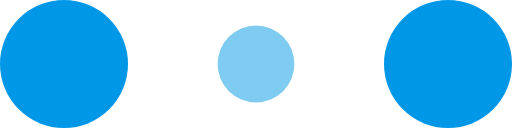
t = 0.00 s
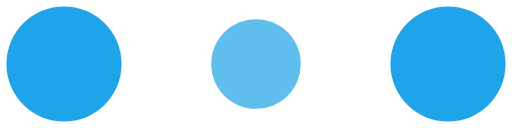
t = 0.10 s
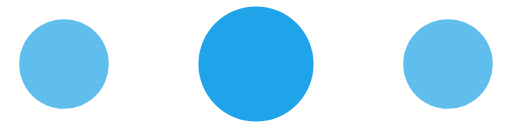
t = 0.30 s
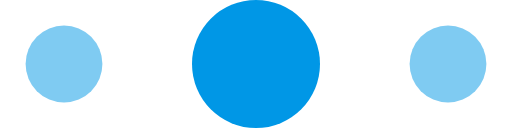
t = 0.40 s
t = 0.50 s: frame unchanged from t = 0.30 s, image omitted
t = 0.70 s: frame unchanged from t = 0.10 s, image omitted

The animated SVG that drew these frames (rendered in a browser with its animation timeline set to each time). Animation: 6 SMIL elements (animate=6); one cycle of 0.80 s, repeats indefinitely.

<!-- By Sam Herbert (@sherb), for everyone. More @ http://goo.gl/7AJzbL -->
<svg width="60" height="15" viewBox="0 0 120 30" xmlns="http://www.w3.org/2000/svg" fill="#0097e6" ml-update="aware">
    <circle cx="15" cy="15" r="15">
        <animate attributeName="r" from="15" to="15" begin="0s" dur="0.8s" values="15;9;15" calcMode="linear" repeatCount="indefinite"/>
        <animate attributeName="fill-opacity" from="1" to="1" begin="0s" dur="0.8s" values="1;.5;1" calcMode="linear" repeatCount="indefinite"/>
    </circle>
    <circle cx="60" cy="15" r="9" fill-opacity="0.3">
        <animate attributeName="r" from="9" to="9" begin="0s" dur="0.8s" values="9;15;9" calcMode="linear" repeatCount="indefinite"/>
        <animate attributeName="fill-opacity" from="0.5" to="0.5" begin="0s" dur="0.8s" values=".5;1;.5" calcMode="linear" repeatCount="indefinite"/>
    </circle>
    <circle cx="105" cy="15" r="15">
        <animate attributeName="r" from="15" to="15" begin="0s" dur="0.8s" values="15;9;15" calcMode="linear" repeatCount="indefinite"/>
        <animate attributeName="fill-opacity" from="1" to="1" begin="0s" dur="0.8s" values="1;.5;1" calcMode="linear" repeatCount="indefinite"/>
    </circle>
</svg>